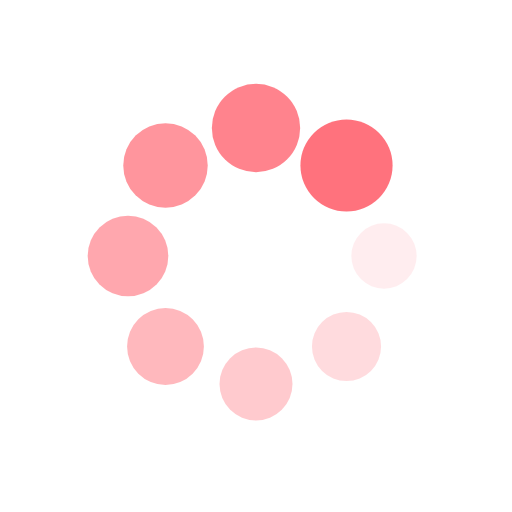
t = 0.00 s
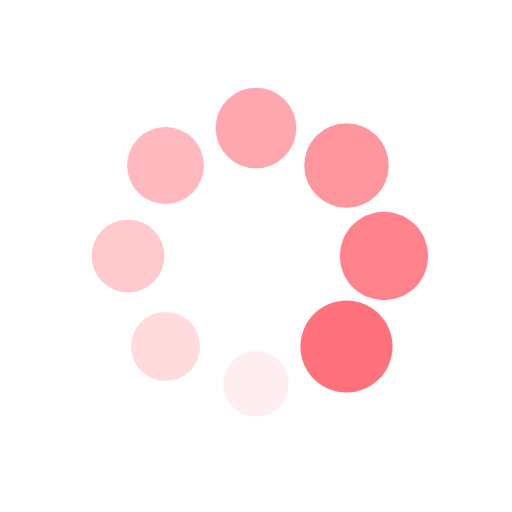
t = 0.25 s
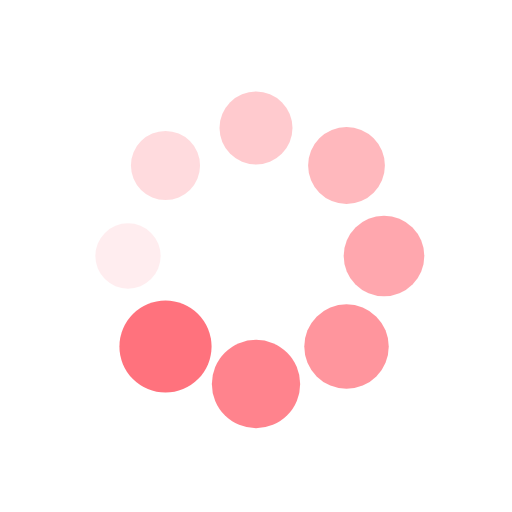
t = 0.50 s
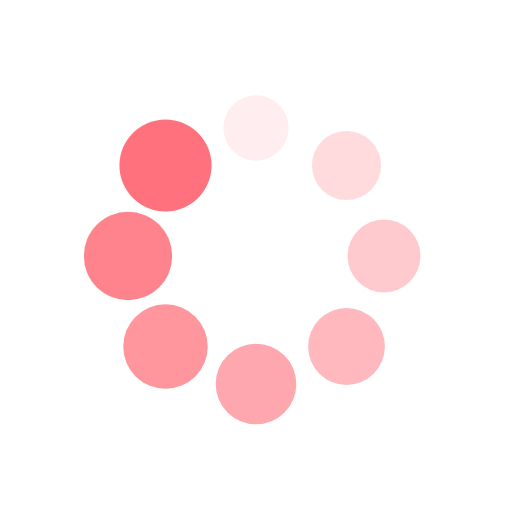
t = 0.75 s

The animated SVG that drew these frames (rendered in a browser with its animation timeline set to each time). Animation: 16 SMIL elements (animate=8,animateTransform=8); one cycle of 1.00 s, repeats indefinitely.

<?xml version="1.0" encoding="utf-8"?>
<svg xmlns="http://www.w3.org/2000/svg" xmlns:xlink="http://www.w3.org/1999/xlink" style="margin: auto; background: none; display: block; shape-rendering: auto;" width="16px" height="16px" viewBox="0 0 100 100" preserveAspectRatio="xMidYMid">
<g transform="translate(75,50)">
<g transform="rotate(0)">
<circle cx="0" cy="0" r="6" fill="#ff727d" fill-opacity="1">
  <animateTransform attributeName="transform" type="scale" begin="-0.875s" values="1.5 1.5;1 1" keyTimes="0;1" dur="1s" repeatCount="indefinite"></animateTransform>
  <animate attributeName="fill-opacity" keyTimes="0;1" dur="1s" repeatCount="indefinite" values="1;0" begin="-0.875s"></animate>
</circle>
</g>
</g><g transform="translate(67.67766952966369,67.67766952966369)">
<g transform="rotate(45)">
<circle cx="0" cy="0" r="6" fill="#ff727d" fill-opacity="0.875">
  <animateTransform attributeName="transform" type="scale" begin="-0.75s" values="1.5 1.5;1 1" keyTimes="0;1" dur="1s" repeatCount="indefinite"></animateTransform>
  <animate attributeName="fill-opacity" keyTimes="0;1" dur="1s" repeatCount="indefinite" values="1;0" begin="-0.75s"></animate>
</circle>
</g>
</g><g transform="translate(50,75)">
<g transform="rotate(90)">
<circle cx="0" cy="0" r="6" fill="#ff727d" fill-opacity="0.75">
  <animateTransform attributeName="transform" type="scale" begin="-0.625s" values="1.5 1.5;1 1" keyTimes="0;1" dur="1s" repeatCount="indefinite"></animateTransform>
  <animate attributeName="fill-opacity" keyTimes="0;1" dur="1s" repeatCount="indefinite" values="1;0" begin="-0.625s"></animate>
</circle>
</g>
</g><g transform="translate(32.32233047033631,67.67766952966369)">
<g transform="rotate(135)">
<circle cx="0" cy="0" r="6" fill="#ff727d" fill-opacity="0.625">
  <animateTransform attributeName="transform" type="scale" begin="-0.5s" values="1.5 1.5;1 1" keyTimes="0;1" dur="1s" repeatCount="indefinite"></animateTransform>
  <animate attributeName="fill-opacity" keyTimes="0;1" dur="1s" repeatCount="indefinite" values="1;0" begin="-0.5s"></animate>
</circle>
</g>
</g><g transform="translate(25,50)">
<g transform="rotate(180)">
<circle cx="0" cy="0" r="6" fill="#ff727d" fill-opacity="0.5">
  <animateTransform attributeName="transform" type="scale" begin="-0.375s" values="1.5 1.5;1 1" keyTimes="0;1" dur="1s" repeatCount="indefinite"></animateTransform>
  <animate attributeName="fill-opacity" keyTimes="0;1" dur="1s" repeatCount="indefinite" values="1;0" begin="-0.375s"></animate>
</circle>
</g>
</g><g transform="translate(32.32233047033631,32.32233047033631)">
<g transform="rotate(225)">
<circle cx="0" cy="0" r="6" fill="#ff727d" fill-opacity="0.375">
  <animateTransform attributeName="transform" type="scale" begin="-0.25s" values="1.5 1.5;1 1" keyTimes="0;1" dur="1s" repeatCount="indefinite"></animateTransform>
  <animate attributeName="fill-opacity" keyTimes="0;1" dur="1s" repeatCount="indefinite" values="1;0" begin="-0.25s"></animate>
</circle>
</g>
</g><g transform="translate(49.99999999999999,25)">
<g transform="rotate(270)">
<circle cx="0" cy="0" r="6" fill="#ff727d" fill-opacity="0.25">
  <animateTransform attributeName="transform" type="scale" begin="-0.125s" values="1.5 1.5;1 1" keyTimes="0;1" dur="1s" repeatCount="indefinite"></animateTransform>
  <animate attributeName="fill-opacity" keyTimes="0;1" dur="1s" repeatCount="indefinite" values="1;0" begin="-0.125s"></animate>
</circle>
</g>
</g><g transform="translate(67.67766952966369,32.32233047033631)">
<g transform="rotate(315)">
<circle cx="0" cy="0" r="6" fill="#ff727d" fill-opacity="0.125">
  <animateTransform attributeName="transform" type="scale" begin="0s" values="1.5 1.5;1 1" keyTimes="0;1" dur="1s" repeatCount="indefinite"></animateTransform>
  <animate attributeName="fill-opacity" keyTimes="0;1" dur="1s" repeatCount="indefinite" values="1;0" begin="0s"></animate>
</circle>
</g>
</g>
</svg>
